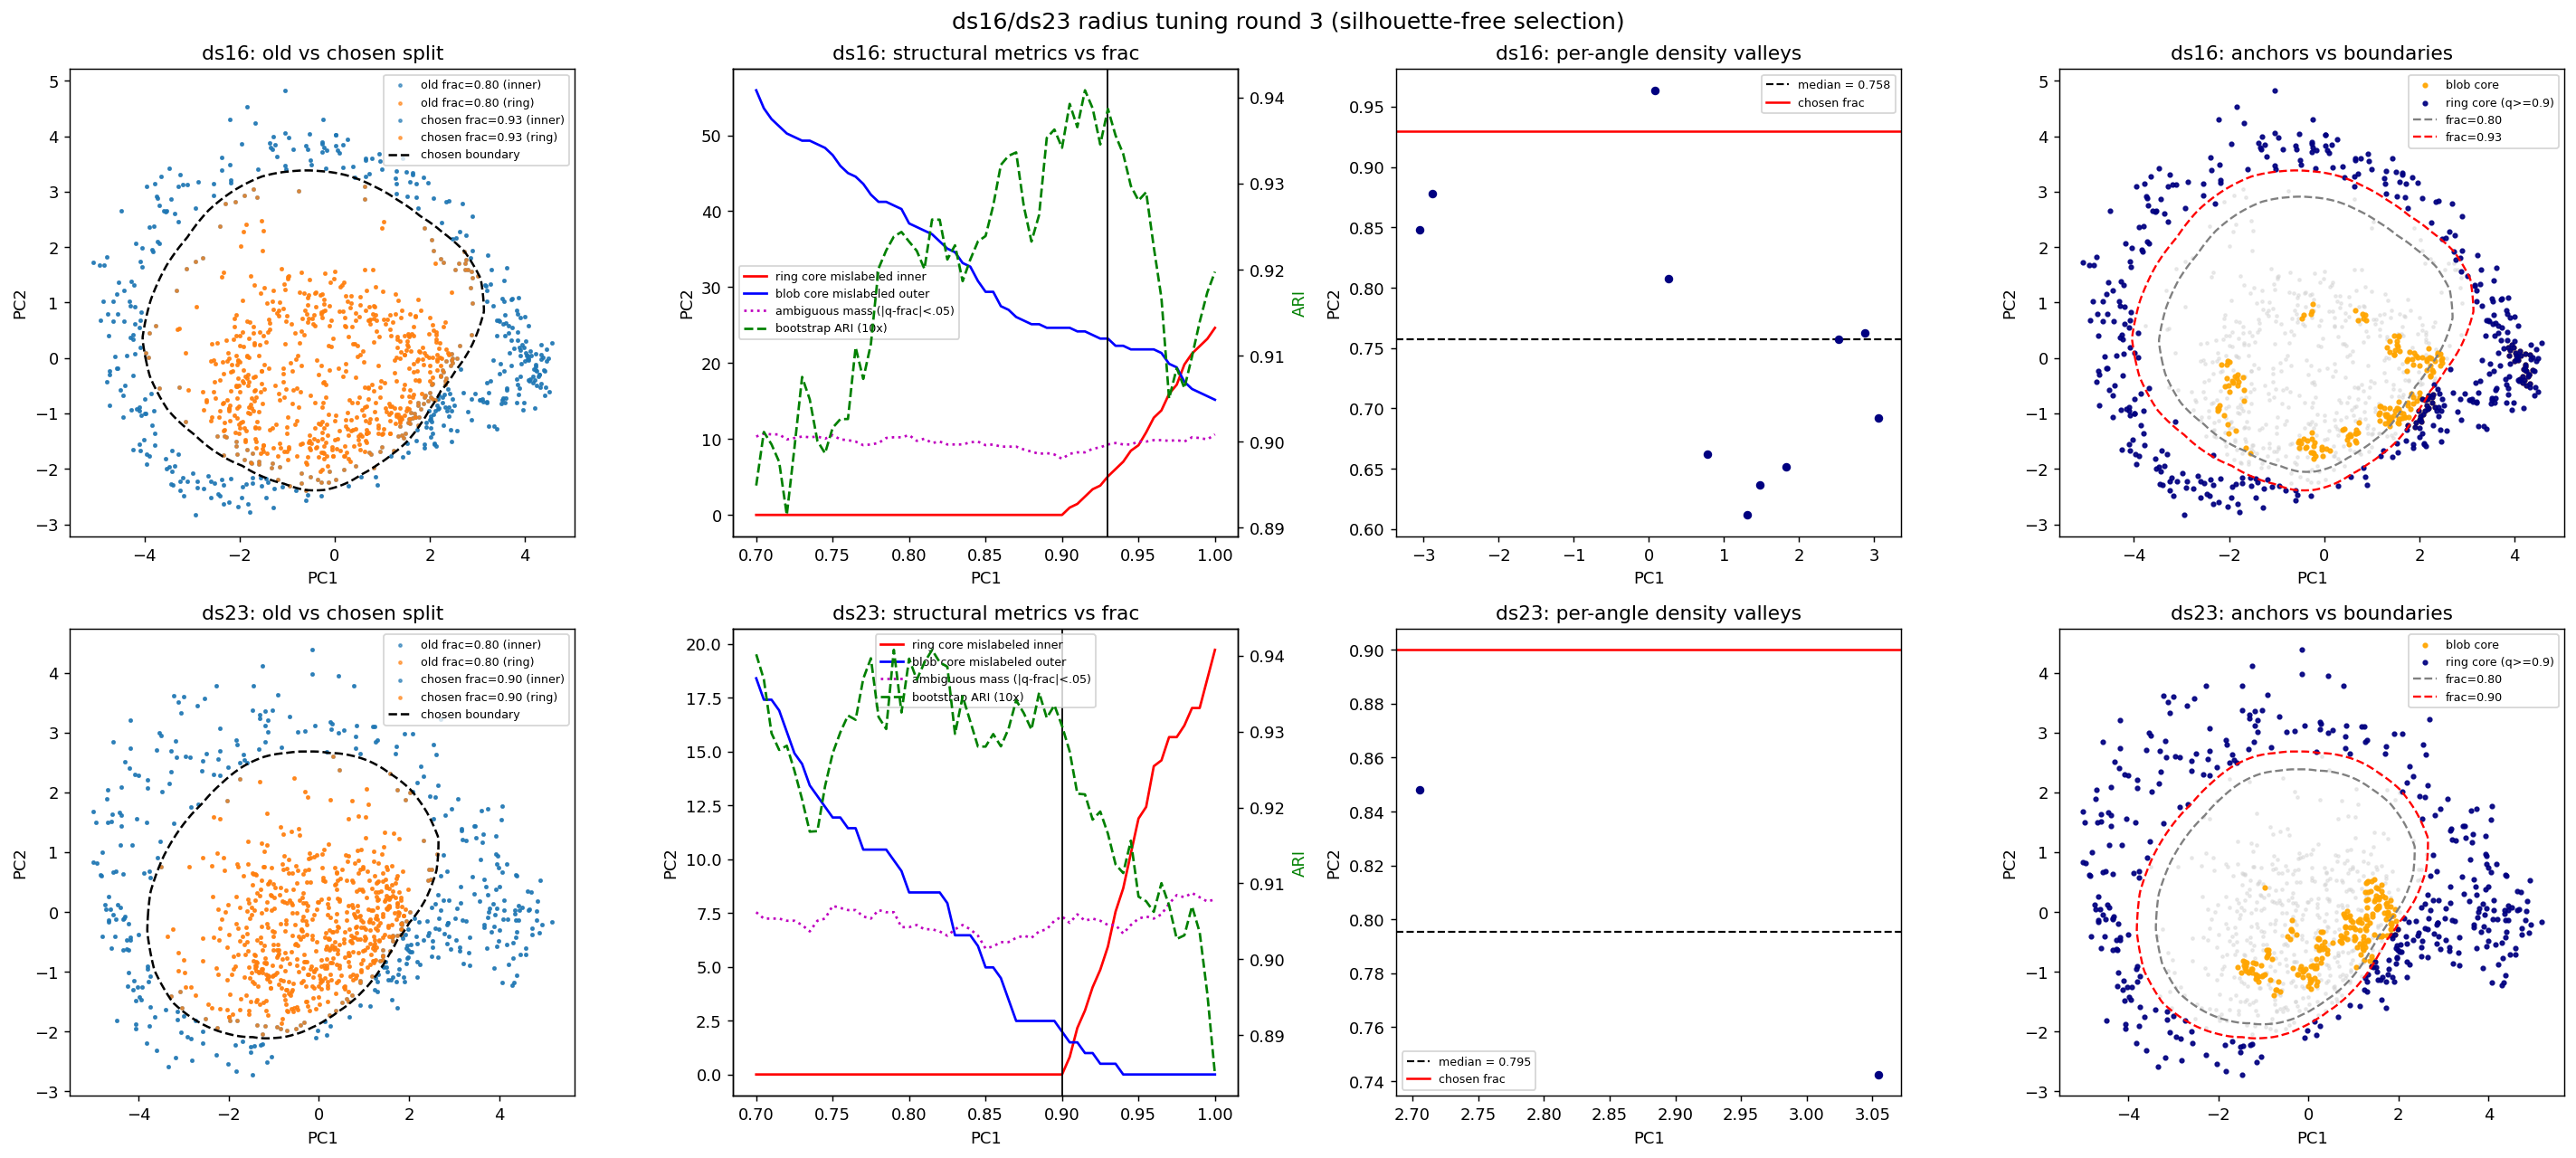

Write Python code to recreate this figure.
# -*- coding: utf-8 -*-
"""ds16/ds23 radius tuning, round 3 — NO silhouette in the decision.

Overall silhouette is a bad metric for non-bulb shapes (rings/arcs): it rewards
compact convex clusters, so moving the inner/outer boundary can improve it even
while stealing ring points. Round 3 selects frac with structural criteria only:

  1. anchor errors (frac-independent reference sets):
       e_ring = % of 'ring core'  (q >= 0.9)  mislabeled inner
       e_blob = % of 'blob core'  (densest 20% by 10-NN dist in PCA-2) outer
  2. bootstrap ARI: refit the whole boundary on a 70% resample, label the full
     set with it, ARI vs the full-set labels at that frac (30 boots).
  3. ambiguous mass: % of all points inside |q - frac| < 0.05 (sitting on the
     boundary). The true boundary should sit in an empty valley.
  4. per-angle density valley cross-check: 1-D KDE of radius in each angle bin,
     valley between blob peak and ring peak -> local valley fraction v(theta);
     frac_valley = median(v) over bins with two clear peaks.

Decision: smallest e_ring + e_blob among fracs on the bootstrap-ARI plateau;
tie-break by smaller ambiguous mass. Silhouette reported for reference only.
Saves dev_v6/ring_radius_tune3.png
"""
import importlib.util
import os

import numpy as np
import pandas as pd
import matplotlib
matplotlib.use('Agg')
import matplotlib.pyplot as plt
from scipy.stats import gaussian_kde
from sklearn.decomposition import PCA
from sklearn.metrics import adjusted_rand_score, silhouette_score
from sklearn.neighbors import NearestNeighbors
from sklearn.preprocessing import StandardScaler

ROOT = os.path.dirname(os.path.abspath(__file__))
os.chdir(os.path.dirname(ROOT))  # project root
plt.rcParams.update({'figure.dpi': 130})

spec6 = importlib.util.spec_from_file_location('sol_v6', 'my_solution6/solution.py')
v6 = importlib.util.module_from_spec(spec6)
spec6.loader.exec_module(v6)
df = pd.read_csv('public_data/train.csv')
xcols = [c for c in df.columns if c.startswith('x')]
groups = {ds: g[xcols].values.astype(float) for ds, g in df.groupby('dataset_id')}

NB = 36


def ellipse_boundary(p, shell_q=0.45):
    c0 = p.mean(0)
    d0 = np.linalg.norm(p - c0, axis=1)
    outer = d0 >= np.quantile(d0, shell_q)
    ang = (np.arctan2(p[:, 1] - c0[1], p[:, 0] - c0[0]) + np.pi) % (2 * np.pi) - np.pi
    nb = NB
    edges = np.linspace(-np.pi, np.pi, nb + 1)
    Rb = np.full(nb, np.nan)
    for i, (e, f) in enumerate(zip(edges[:-1], edges[1:])):
        m = (ang >= e) & (ang < f) & outer
        if m.any():
            Rb[i] = np.median(d0[m])
    for i in range(nb):
        if np.isnan(Rb[i]):
            j = (i + 1) % nb
            while np.isnan(Rb[j]):
                j = (j + 1) % nb
            Rb[i] = Rb[j]
    k = np.array([1, 2, 3, 2, 1], float); k /= k.sum()
    sm = np.array([sum(k[j] * Rb[(i - j) % nb] for j in range(5)) for i in range(nb)])
    th = (edges[:-1] + edges[1:]) / 2
    return c0, th, sm


def loc_radius(p, c, th, R):
    d = np.linalg.norm(p - c, axis=1)
    a = (np.arctan2(p[:, 1] - c[1], p[:, 0] - c[0]) + np.pi) % (2 * np.pi) - np.pi
    t_ext = np.concatenate([th - 2 * np.pi, th, th + 2 * np.pi])
    R_ext = np.concatenate([R, R, R])
    return d / np.interp(a, t_ext, R_ext)


def labels_from(p, c, th, R, frac):
    return (loc_radius(p, c, th, R) < frac).astype(int)


def bootstrap_ari(fit_and_label, p, n_boot=30, seed=42):
    rng = np.random.default_rng(seed)
    aris = []
    lab_full = fit_and_label(p)
    for _ in range(n_boot):
        idx = rng.choice(len(p), size=int(0.7 * len(p)), replace=False)
        lab_sub = fit_and_label(p[idx])
        aris.append(adjusted_rand_score(lab_full[idx], lab_sub))
    return float(np.mean(aris)), float(np.std(aris))


def per_angle_valley(p, c, th, R, n_grid=200):
    """Per-angle-bin density valley between blob peak and ring peak -> v(theta)."""
    d = np.linalg.norm(p - c, axis=1)
    a = (np.arctan2(p[:, 1] - c[1], p[:, 0] - c[0]) + np.pi) % (2 * np.pi) - np.pi
    edges = np.linspace(-np.pi, np.pi, NB + 1)
    Rloc = loc_radius(p, c, th, R)
    vals = []
    for i, (e, f) in enumerate(zip(edges[:-1], edges[1:])):
        m = (a >= e) & (a < f)
        if m.sum() < 15:
            continue
        qbin = Rloc[m]
        grid = np.linspace(0.25, 1.25, n_grid)
        dens = gaussian_kde(qbin)(grid)
        # blob peak: max density left of 0.75; ring peak: max density right of 0.85
        ml, mr = grid < 0.75, grid > 0.85
        if not ml.any() or not mr.any():
            continue
        pk_l = grid[ml][np.argmax(dens[ml])]
        pk_r = grid[mr][np.argmax(dens[mr])]
        mid = (grid >= pk_l) & (grid <= pk_r)
        if not mid.any():
            continue
        v = grid[mid][np.argmin(dens[mid])]
        # valley must be a real dip: dens(valley) < 0.75 * min(peak dens)
        if dens[np.argmin(dens[mid])] < 0.75 * min(dens[ml].max(), dens[mr].max()):
            vals.append(v)
    return np.array(vals)


CHOSEN = {}
for ds in ('ds16', 'ds23'):
    X = groups[ds]
    n = len(X)
    Z = v6._reduce(v6._clean(X), v6.NORM_PRIOR.get(ds, 'minmax'))
    sc = StandardScaler().fit_transform(v6._clean(X))
    p2 = PCA(n_components=2, random_state=42).fit_transform(sc)
    c, th, R = ellipse_boundary(p2)
    q = loc_radius(p2, c, th, R)

    # frac-independent anchor sets
    nn = NearestNeighbors(n_neighbors=10, n_jobs=-1).fit(p2)
    dd, _ = nn.kneighbors(p2)
    blob_core = np.zeros(n, bool)
    blob_core[np.argsort(dd[:, -1])[: int(0.2 * n)]] = True
    ring_core = q >= 0.9
    print('=' * 78)
    print('%s  n=%d   ring_core=%d blob_core=%d' % (ds, n, ring_core.sum(), blob_core.sum()))

    fracs = np.round(np.arange(0.70, 1.001, 0.01), 2)
    rows = []
    for f in fracs:
        lab = labels_from(p2, c, th, R, f)
        er = float(lab[ring_core].mean())
        eb = float(1 - lab[blob_core].mean())
        amb = float((np.abs(q - f) < 0.05).mean())
        ari, sd = bootstrap_ari(lambda p_, f=f: labels_from(p_, *ellipse_boundary(p_), f), p2)
        sil = silhouette_score(Z, lab)   # reference only
        rows.append((f, er, eb, amb, ari, sd, sil))
    rows = np.array(rows)

    # per-angle valley cross-check
    vv = per_angle_valley(p2, c, th, R)
    frac_valley = float(np.median(vv)) if len(vv) else float('nan')

    print('  frac   e_ring  e_blob  ambig  ARI(30boot)   sil(ref)')
    for f, er, eb, amb, ari, sd, sil in rows:
        mark = ''
        print('  %.2f   %5.1f%%  %5.1f%%  %5.1f%%  %.3f(%.3f)   %.3f%s'
              % (f, er * 100, eb * 100, amb * 100, ari, sd, sil, mark))
    print('  per-angle valley: n_bins=%d  median v = %.3f' % (len(vv), frac_valley))

    # decision: anchors first (both <= 2%), then ARI plateau, then ambiguity
    ok = (rows[:, 1] <= 0.02) & (rows[:, 2] <= 0.02)
    if not ok.any():
        ok = (rows[:, 1] + rows[:, 2]) <= np.quantile(rows[:, 1] + rows[:, 2], 0.25)
    cand = rows[ok]
    ari_plateau = cand[:, 4] >= cand[:, 4].max() - 0.02
    cand = cand[ari_plateau]
    best = cand[np.lexsort((cand[:, 3], -cand[:, 4]))][0]
    CHOSEN[ds] = float(best[0])
    print('  -> CHOSEN frac = %.2f  (e_ring=%.1f%% e_blob=%.1f%% ambig=%.1f%% ARI=%.3f)'
          % (best[0], best[1] * 100, best[2] * 100, best[3] * 100, best[4]))

# ---------- figures ----------
fig, axes = plt.subplots(2, 4, figsize=(22, 10))
for r, ds in enumerate(('ds16', 'ds23')):
    X = groups[ds]
    Z = v6._reduce(v6._clean(X), v6.NORM_PRIOR.get(ds, 'minmax'))
    sc = StandardScaler().fit_transform(v6._clean(X))
    p2 = PCA(n_components=2, random_state=42).fit_transform(sc)
    c, th, R = ellipse_boundary(p2)
    q = loc_radius(p2, c, th, R)
    tt = np.linspace(-np.pi, np.pi, 400)
    Rt = np.interp(tt, np.concatenate([th - 2 * np.pi, th, th + 2 * np.pi]),
                   np.concatenate([R, R, R]))

    a = axes[r][0]
    lab_old = (q < 0.80).astype(int)
    lab_new = (q < CHOSEN[ds]).astype(int)
    cm = plt.cm.tab10
    for lab, tag in ((lab_old, 'old frac=0.80'), (lab_new, 'chosen frac=%.2f' % CHOSEN[ds])):
        a.scatter(p2[lab == 0, 0], p2[lab == 0, 1], s=3, alpha=0.6,
                  c=cm(0), label='%s (inner)' % tag)
        a.scatter(p2[lab == 1, 0], p2[lab == 1, 1], s=3, alpha=0.6,
                  c=cm(1), label='%s (ring)' % tag)
    a.plot(c[0] + CHOSEN[ds] * Rt * np.cos(tt), c[1] + CHOSEN[ds] * Rt * np.sin(tt),
           'k--', lw=1.4, label='chosen boundary')
    a.set_title('%s: old vs chosen split' % ds)
    a.legend(fontsize=7)

    a = axes[r][1]
    fracs = np.linspace(0.70, 1.00, 61)
    nn_f = NearestNeighbors(n_neighbors=10, n_jobs=-1).fit(p2)
    dd_f, _ = nn_f.kneighbors(p2)
    bc_f = np.zeros(len(p2), bool); bc_f[np.argsort(dd_f[:, -1])[: int(0.2 * len(p2))]] = True
    rc_f = q >= 0.9
    ers, ebs, ambs, aris = [], [], [], []
    for f in fracs:
        lab = labels_from(p2, c, th, R, f)
        ers.append(lab[rc_f].mean())
        ebs.append(1 - lab[bc_f].mean())
        ambs.append((np.abs(q - f) < 0.05).mean())
        ari, _ = bootstrap_ari(lambda p_, f=f: labels_from(p_, *ellipse_boundary(p_), f), p2, n_boot=10)
        aris.append(ari)
    ers, ebs, ambs, aris = map(np.array, (ers, ebs, ambs, aris))
    a.plot(fracs, ers * 100, 'r-', label='ring core mislabeled inner')
    a.plot(fracs, ebs * 100, 'b-', label='blob core mislabeled outer')
    a.plot(fracs, ambs * 100, 'm:', label='ambiguous mass (|q-frac|<.05)')
    a2 = a.twinx()
    a2.plot(fracs, aris, 'g--', label='bootstrap ARI (10x)')
    a.axvline(CHOSEN[ds], color='k', lw=1)
    h1, l1 = a.get_legend_handles_labels(); h2, l2 = a2.get_legend_handles_labels()
    a.legend(h1 + h2, l1 + l2, fontsize=7)
    a.set_xlabel('frac'); a.set_ylabel('%')
    a2.set_ylabel('ARI', color='g')
    a.set_title('%s: structural metrics vs frac' % ds)

    a = axes[r][2]
    edges = np.linspace(-np.pi, np.pi, NB + 1)
    ang = (np.arctan2(p2[:, 1] - c[1], p2[:, 0] - c[0]) + np.pi) % (2 * np.pi) - np.pi
    Rloc = q
    binv = []
    for i, (e, f) in enumerate(zip(edges[:-1], edges[1:])):
        m = (ang >= e) & (ang < f)
        v = None
        if m.sum() >= 15:
            grid = np.linspace(0.25, 1.25, 200)
            dens = gaussian_kde(Rloc[m])(grid)
            ml, mr = grid < 0.75, grid > 0.85
            pk_l = grid[ml][np.argmax(dens[ml])]; pk_r = grid[mr][np.argmax(dens[mr])]
            midm = (grid >= pk_l) & (grid <= pk_r)
            if dens[midm].min() < 0.75 * min(dens[ml].max(), dens[mr].max()):
                v = grid[midm][np.argmin(dens[midm])]
        binv.append(v)
    xs = [t for t, v in zip((edges[:-1] + edges[1:]) / 2, binv) if v is not None]
    ys = [v for v in binv if v is not None]
    a.scatter(xs, ys, c='navy', s=18, zorder=3)
    if ys:
        a.axhline(np.median(ys), color='k', ls='--', lw=1.2,
                  label='median = %.3f' % np.median(ys))
    a.axhline(CHOSEN[ds], color='r', ls='-', lw=1.4, label='chosen frac')
    a.set_xlabel('angle (rad)'); a.set_ylabel('local valley v(theta)')
    a.legend(fontsize=7)
    a.set_title('%s: per-angle density valleys' % ds)

    a = axes[r][3]
    bc = bc_f
    rc = rc_f
    a.scatter(p2[~bc & ~rc, 0], p2[~bc & ~rc, 1], c='lightgray', s=3, alpha=0.4)
    a.scatter(p2[bc, 0], p2[bc, 1], c='orange', s=6, alpha=0.9, label='blob core')
    a.scatter(p2[rc, 0], p2[rc, 1], c='navy', s=6, alpha=0.9, label='ring core (q>=0.9)')
    for f, col in ((0.80, 'gray'), (CHOSEN[ds], 'red')):
        a.plot(c[0] + f * Rt * np.cos(tt), c[1] + f * Rt * np.sin(tt), ls='--', lw=1.3,
               color=col, label='frac=%.2f' % f)
    a.legend(fontsize=7)
    a.set_title('%s: anchors vs boundaries' % ds)

for rr in range(2):
    for cc in range(4):
        axes[rr][cc].set_xlabel('PC1'); axes[rr][cc].set_ylabel('PC2')
fig.suptitle('ds16/ds23 radius tuning round 3 (silhouette-free selection)', fontsize=14)
fig.tight_layout()
fig.savefig('dev_v6/ring_radius_tune3.png', bbox_inches='tight')
print('saved dev_v6/ring_radius_tune3.png')
print('CHOSEN:', CHOSEN)
